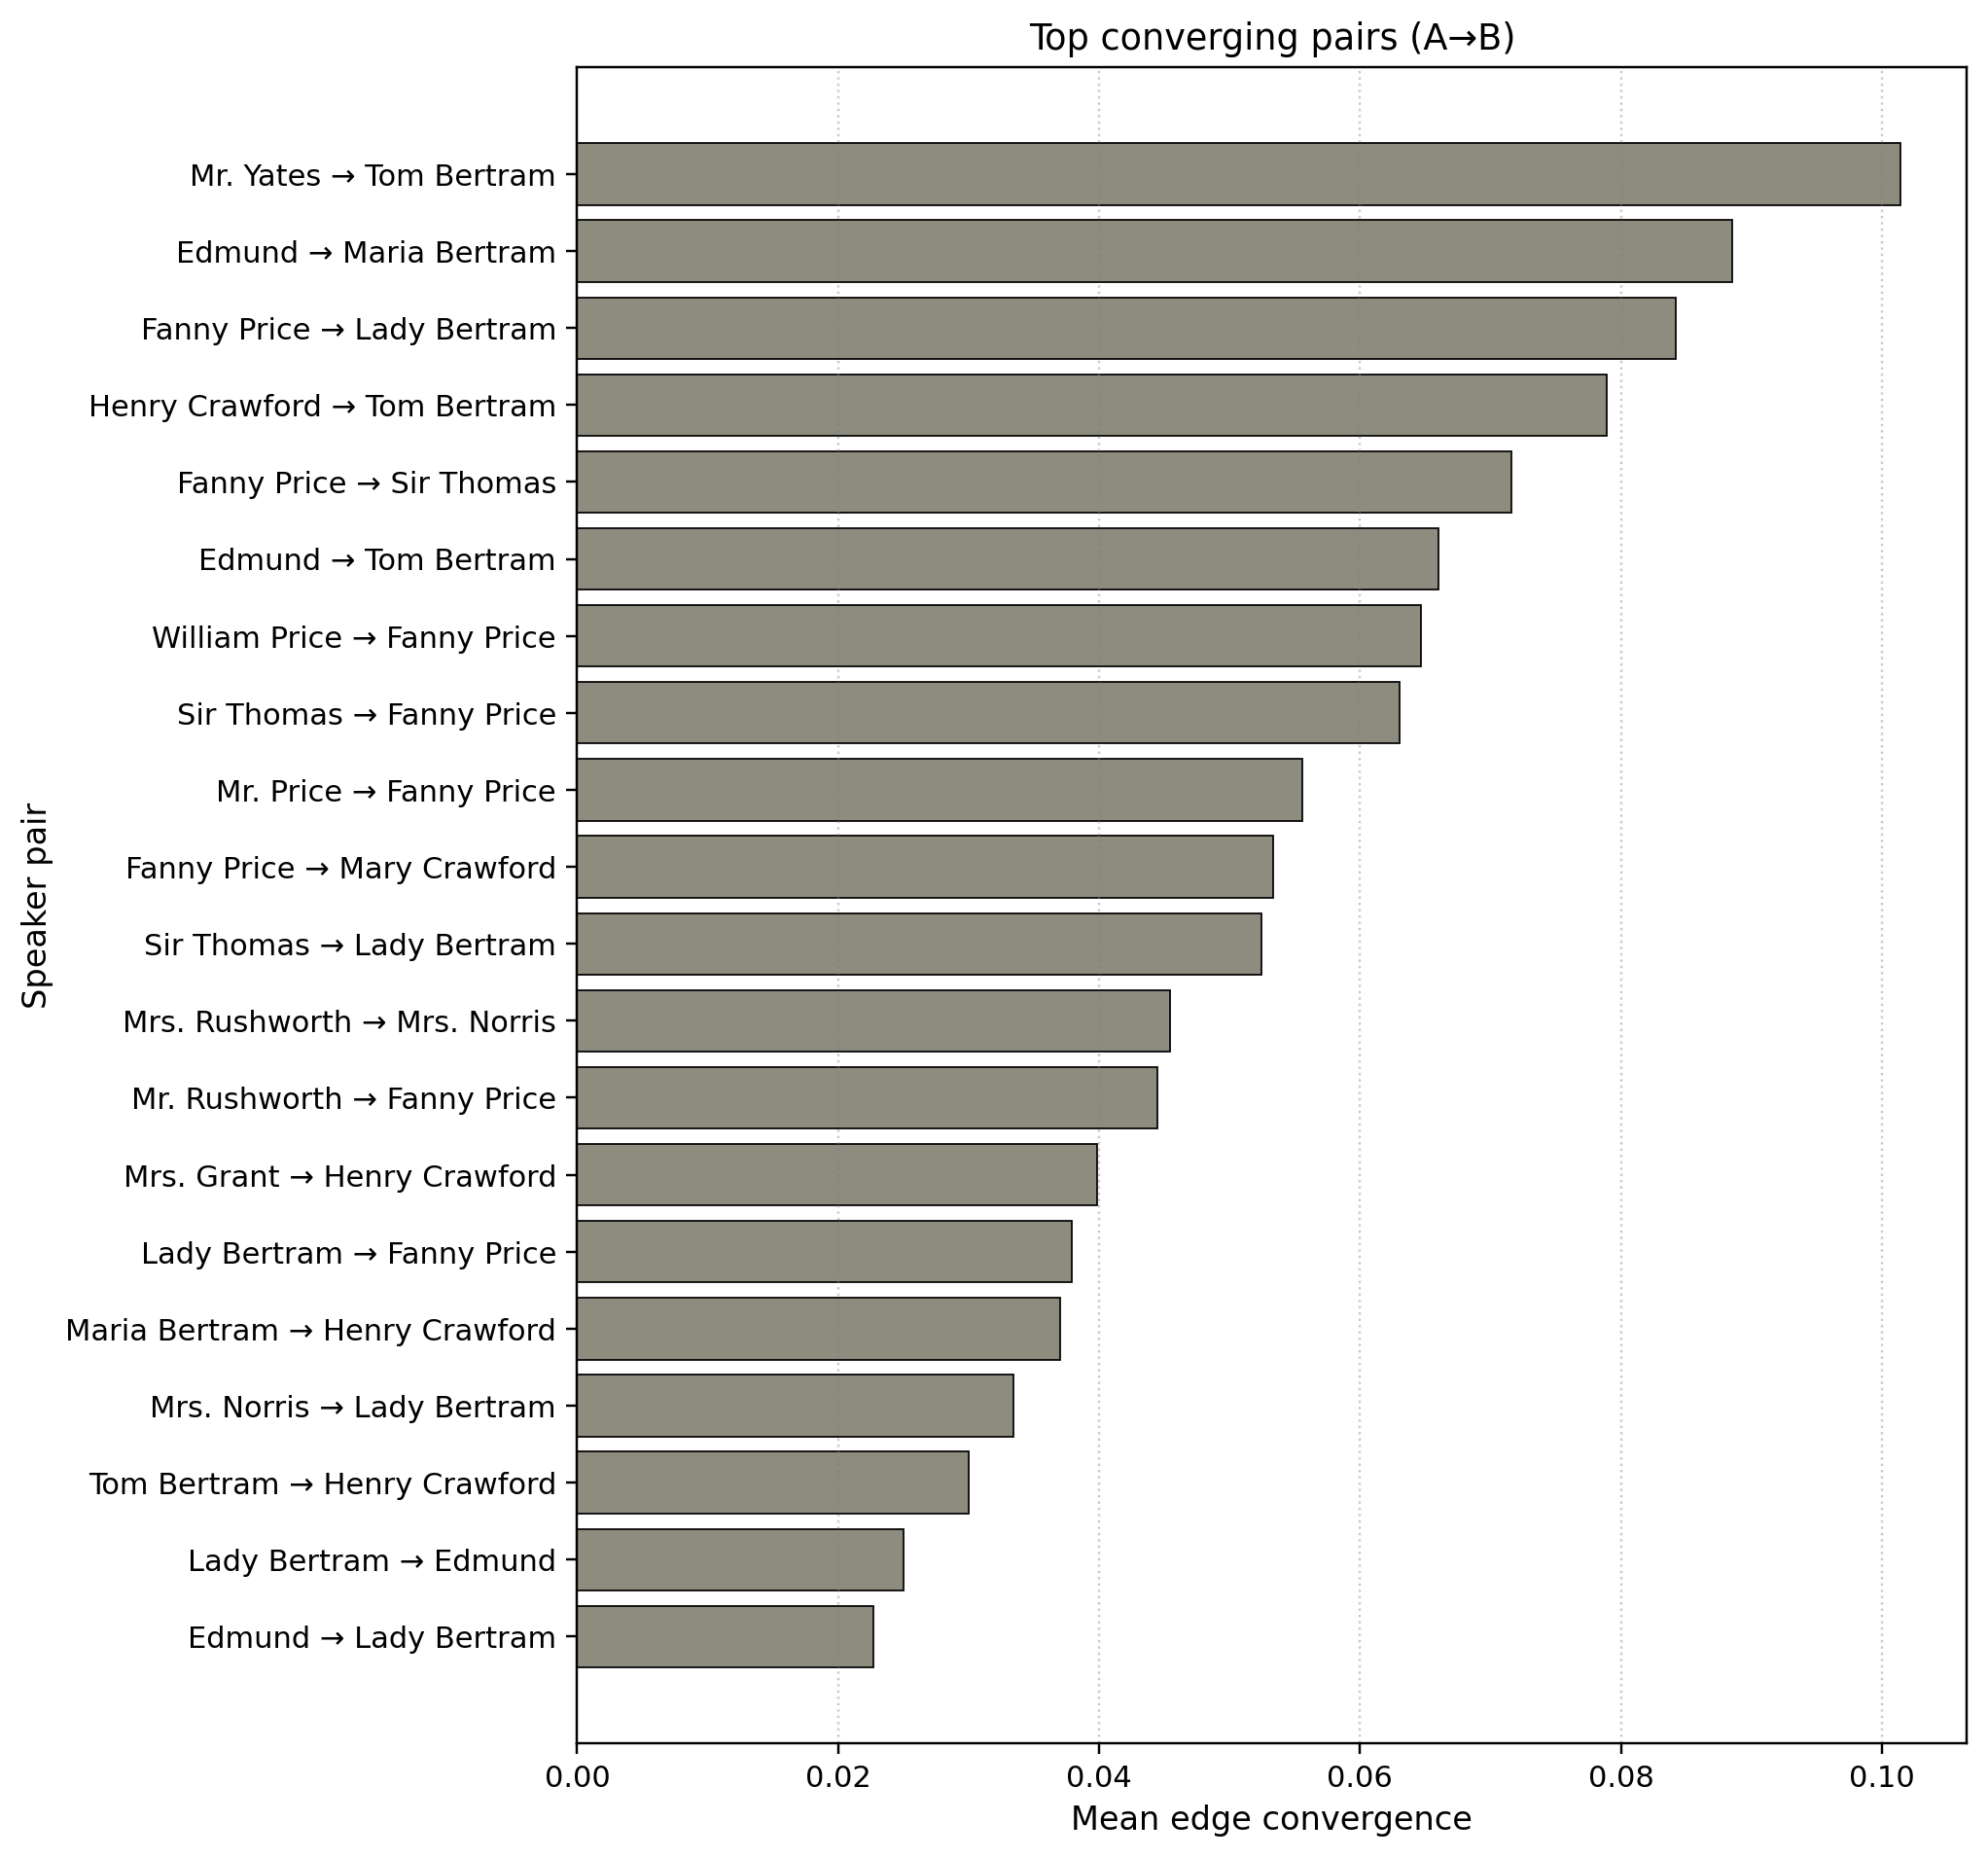

The file beside this chart, header and first rows:
a_speaker, b_speaker, n_features, n_pairs, n_triggers_total, mean_conv, mean_conv_w, a_gender, a_category, b_gender, b_category
Mr. Yates, Tom Bertram, 9, 3, 23, 0.1296, 0.1014, M, minor, M, intermediate
Edmund, Maria Bertram, 9, 6, 32, 0.1296, 0.08854, M, major, F, intermediate
Fanny Price, Lady Bertram, 5, 5, 19, 0.09333, 0.08421, F, major, F, intermediate
Henry Crawford, Tom Bertram, 9, 5, 38, 0.1019, 0.07895, M, major, M, intermediate
Fanny Price, Sir Thomas, 9, 17, 69, 0.04503, 0.07161, F, major, M, intermediate
Edmund, Tom Bertram, 9, 8, 53, 0.07937, 0.06604, M, major, M, intermediate
William Price, Fanny Price, 9, 5, 34, 0.09074, 0.06471, M, minor, F, major
Sir Thomas, Fanny Price, 9, 17, 112, 0.07188, 0.06303, M, intermediate, F, major
Mr. Price, Fanny Price, 5, 3, 12, 0.06667, 0.05556, M, minor, F, major
Fanny Price, Mary Crawford, 9, 29, 181, 0.0585, 0.05334, F, major, F, major
Sir Thomas, Lady Bertram, 9, 9, 53, 0.07765, 0.05241, M, intermediate, F, intermediate
Mrs. Rushworth, Mrs. Norris, 9, 4, 33, 0.05556, 0.04545, F, minor, F, intermediate
Mr. Rushworth, Fanny Price, 9, 5, 36, 0.05, 0.04444, M, intermediate, F, major
Mrs. Grant, Henry Crawford, 8, 7, 43, 0.0631, 0.03987, F, intermediate, M, major
Lady Bertram, Fanny Price, 9, 8, 56, 0.05278, 0.03795, F, intermediate, F, major
Maria Bertram, Henry Crawford, 9, 9, 60, 0.05141, 0.03704, F, intermediate, M, major
Mrs. Norris, Lady Bertram, 9, 17, 132, 0.03612, 0.03342, F, intermediate, F, intermediate
Tom Bertram, Henry Crawford, 9, 5, 40, 0.03519, 0.03, M, intermediate, M, major
Lady Bertram, Edmund, 9, 11, 69, 0.0367, 0.02503, F, intermediate, M, major
Edmund, Lady Bertram, 9, 11, 72, 0.02635, 0.02273, M, major, F, intermediate
